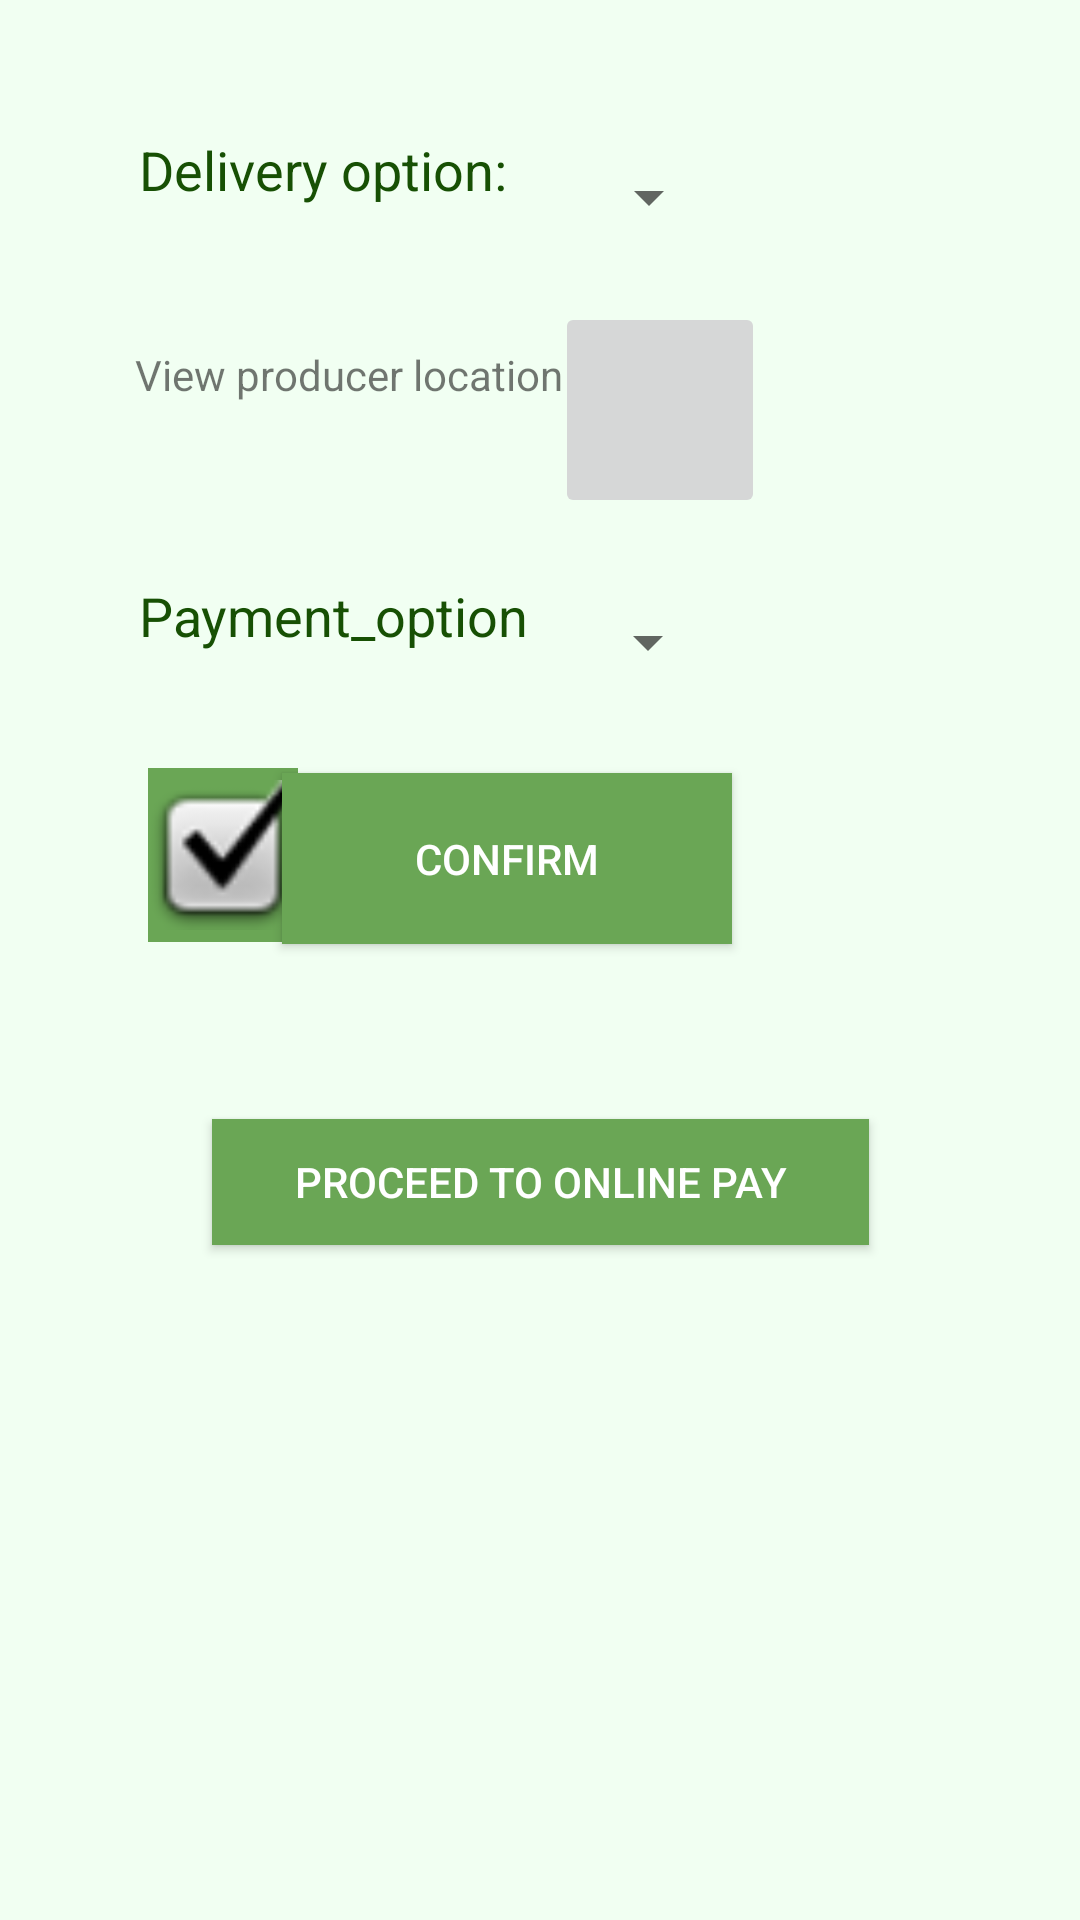

Reconstruct the res/layout file that produces this screen, plus the resources it refers to.
<!-- AndroidManifest.xml: application theme AppTheme -->
<!-- res/layout/activity_buypay.xml -->
<?xml version="1.0" encoding="utf-8"?>
<androidx.constraintlayout.widget.ConstraintLayout xmlns:android="http://schemas.android.com/apk/res/android"
    xmlns:app="http://schemas.android.com/apk/res-auto"
    xmlns:tools="http://schemas.android.com/tools"
    android:layout_width="match_parent"
    android:layout_height="match_parent"
    tools:context=".buypay"
    android:background="#F1FFF2">

    <TextView
        android:id="@+id/textView13"
        android:layout_width="138dp"
        android:layout_height="43dp"
        android:text="@string/delivery_option"
        android:textColor="#175004"
        android:textSize="18sp"
        app:layout_constraintBottom_toBottomOf="parent"
        app:layout_constraintEnd_toEndOf="parent"
        app:layout_constraintHorizontal_bias="0.208"
        app:layout_constraintStart_toStartOf="parent"
        app:layout_constraintTop_toTopOf="parent"
        app:layout_constraintVertical_bias="0.074" />

    <Spinner
        android:id="@+id/textView16"
        android:layout_width="56dp"
        android:layout_height="43dp"
        app:layout_constraintBottom_toBottomOf="parent"
        app:layout_constraintEnd_toEndOf="parent"
        app:layout_constraintHorizontal_bias="0.0"
        app:layout_constraintStart_toEndOf="@+id/textView13"
        app:layout_constraintTop_toTopOf="parent"
        app:layout_constraintVertical_bias="0.074" />

    <Spinner
        android:id="@+id/textView17"
        android:layout_width="53dp"
        android:layout_height="42dp"
        app:layout_constraintBottom_toBottomOf="parent"
        app:layout_constraintEnd_toEndOf="parent"
        app:layout_constraintHorizontal_bias="0.006"
        app:layout_constraintStart_toEndOf="@+id/textView18"
        app:layout_constraintTop_toTopOf="parent"
        app:layout_constraintVertical_bias="0.323" />

    <TextView
        android:id="@+id/textView18"
        android:layout_width="140dp"
        android:layout_height="48dp"
        android:text="@string/payment_option1"
        android:textColor="#175004"
        android:textSize="18sp"
        app:layout_constraintBottom_toBottomOf="parent"
        app:layout_constraintEnd_toEndOf="parent"
        app:layout_constraintHorizontal_bias="0.21"
        app:layout_constraintStart_toStartOf="parent"
        app:layout_constraintTop_toTopOf="parent"
        app:layout_constraintVertical_bias="0.326" />

    <TextView
        android:id="@+id/textView21"
        android:layout_width="164dp"
        android:layout_height="29dp"

        android:text="@string/view_producer_location"
        app:layout_constraintBottom_toBottomOf="parent"
        app:layout_constraintEnd_toEndOf="parent"
        app:layout_constraintHorizontal_bias="0.23"
        app:layout_constraintStart_toStartOf="parent"
        app:layout_constraintTop_toTopOf="parent"
        app:layout_constraintVertical_bias="0.189"
        tools:ignore="UnknownId" />

    <Button
        android:id="@+id/button7"
        android:layout_width="150dp"
        android:layout_height="57dp"
        android:layout_marginTop="28dp"
        android:background="#6AA655"
        android:onClick="Start"
        android:text="@string/confirm"
        android:textColor="#FFFFFF"
        app:layout_constraintBottom_toBottomOf="parent"
        app:layout_constraintEnd_toEndOf="parent"
        app:layout_constraintHorizontal_bias="0.448"
        app:layout_constraintStart_toStartOf="parent"
        app:layout_constraintTop_toTopOf="parent"
        app:layout_constraintVertical_bias="0.414"
        tools:ignore="OnClick,UnknownId" />

    <Button
        android:id="@+id/pay"
        android:layout_width="219dp"
        android:layout_height="42dp"
        android:background="#6AA655"
        android:textColor="#FFFFFF"
        android:text="@string/proceed_to_online_pay"
        app:layout_constraintBottom_toBottomOf="parent"
        app:layout_constraintEnd_toEndOf="parent"
        app:layout_constraintStart_toStartOf="parent"
        app:layout_constraintTop_toTopOf="parent"
        app:layout_constraintVertical_bias="0.624" />

    <ImageView
        android:id="@+id/imageView5"
        android:layout_width="50dp"
        android:layout_height="58dp"
        android:background="#6AA655"
        android:contentDescription="@string/todo77"
        app:layout_constraintBottom_toBottomOf="parent"
        app:layout_constraintEnd_toEndOf="parent"
        app:layout_constraintHorizontal_bias="0.159"
        app:layout_constraintStart_toStartOf="parent"
        app:layout_constraintTop_toTopOf="parent"
        app:layout_constraintVertical_bias="0.44"
        app:srcCompat="@android:drawable/checkbox_on_background" />

    <ImageButton
        android:id="@+id/map"
        android:layout_width="70dp"
        android:layout_height="72dp"
        android:contentDescription="@string/todo9"
        app:layout_constraintBottom_toBottomOf="parent"
        app:layout_constraintEnd_toEndOf="parent"
        app:layout_constraintHorizontal_bias="0.638"
        app:layout_constraintStart_toStartOf="parent"
        app:layout_constraintTop_toTopOf="parent"
        app:layout_constraintVertical_bias="0.177"
        app:srcCompat="@drawable/mip" />

</androidx.constraintlayout.widget.ConstraintLayout>
<!-- resources referenced by this layout -->
<resources>
  <string name="confirm">Confirm</string>
  <string name="delivery_option">Delivery option:</string>
  <string name="payment_option1">Payment_option</string>
  <string name="proceed_to_online_pay">Proceed to online pay</string>
  <string name="todo77">TODO</string>
  <string name="todo9">TODO</string>
  <string name="view_producer_location">View producer location</string>
  <style name="AppTheme" parent="Theme.AppCompat.Light.DarkActionBar">
          
          <item name="colorPrimary">@color/colorPrimary</item>
          <item name="colorPrimaryDark">@color/colorPrimaryDark</item>
          <item name="colorAccent">@color/colorAccent</item>
      </style>
  <!-- not gathered from this repository: default colours our renderer supplied (Android Studio template values) -->
  <color name="colorPrimary">#FF6200EE</color>
  <color name="colorPrimaryDark">#FF3700B3</color>
  <color name="colorAccent">#FF03DAC5</color>
</resources>
